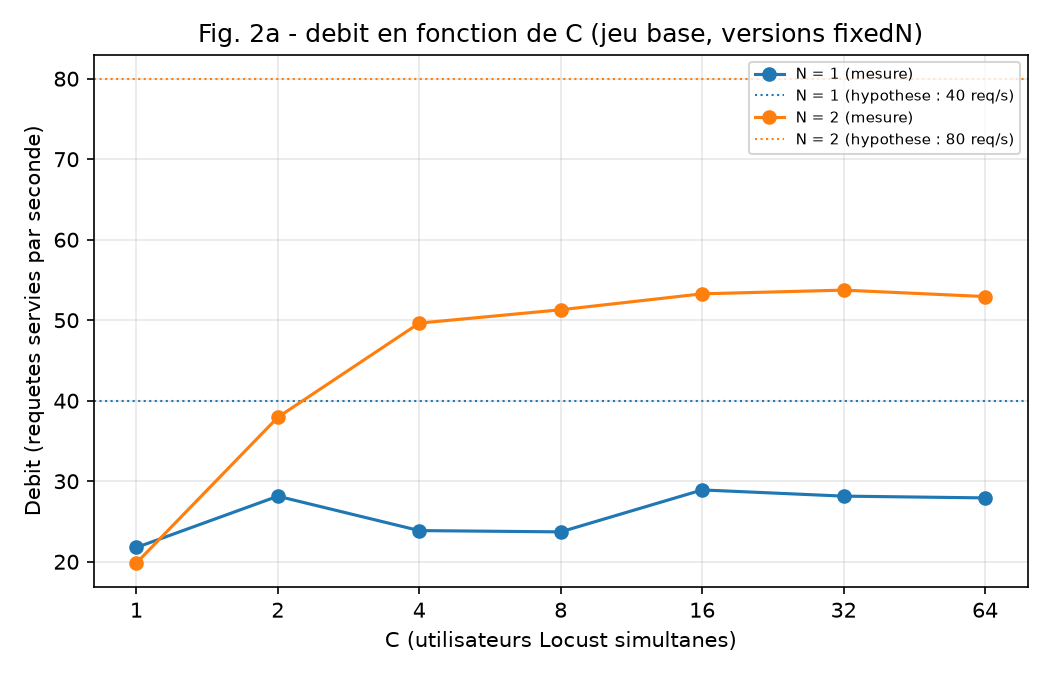

Source data for this figure (header and first rows):
N_instances, C_utilisateurs_locust, debit_req_par_s, n_requetes_http200, instances_distinctes
1, 1, 21.77, 1191, 1
1, 2, 28.14, 1540, 1
1, 4, 23.87, 1305, 1
1, 8, 23.71, 1295, 1
1, 16, 28.92, 1583, 1
1, 32, 28.15, 1539, 1
1, 64, 27.93, 1528, 1
2, 1, 19.84, 1085, 2
2, 2, 37.94, 2077, 2
2, 4, 49.64, 2717, 2
2, 8, 51.3, 2808, 2
2, 16, 53.28, 2916, 2
2, 32, 53.74, 2941, 2
2, 64, 52.94, 2896, 2
